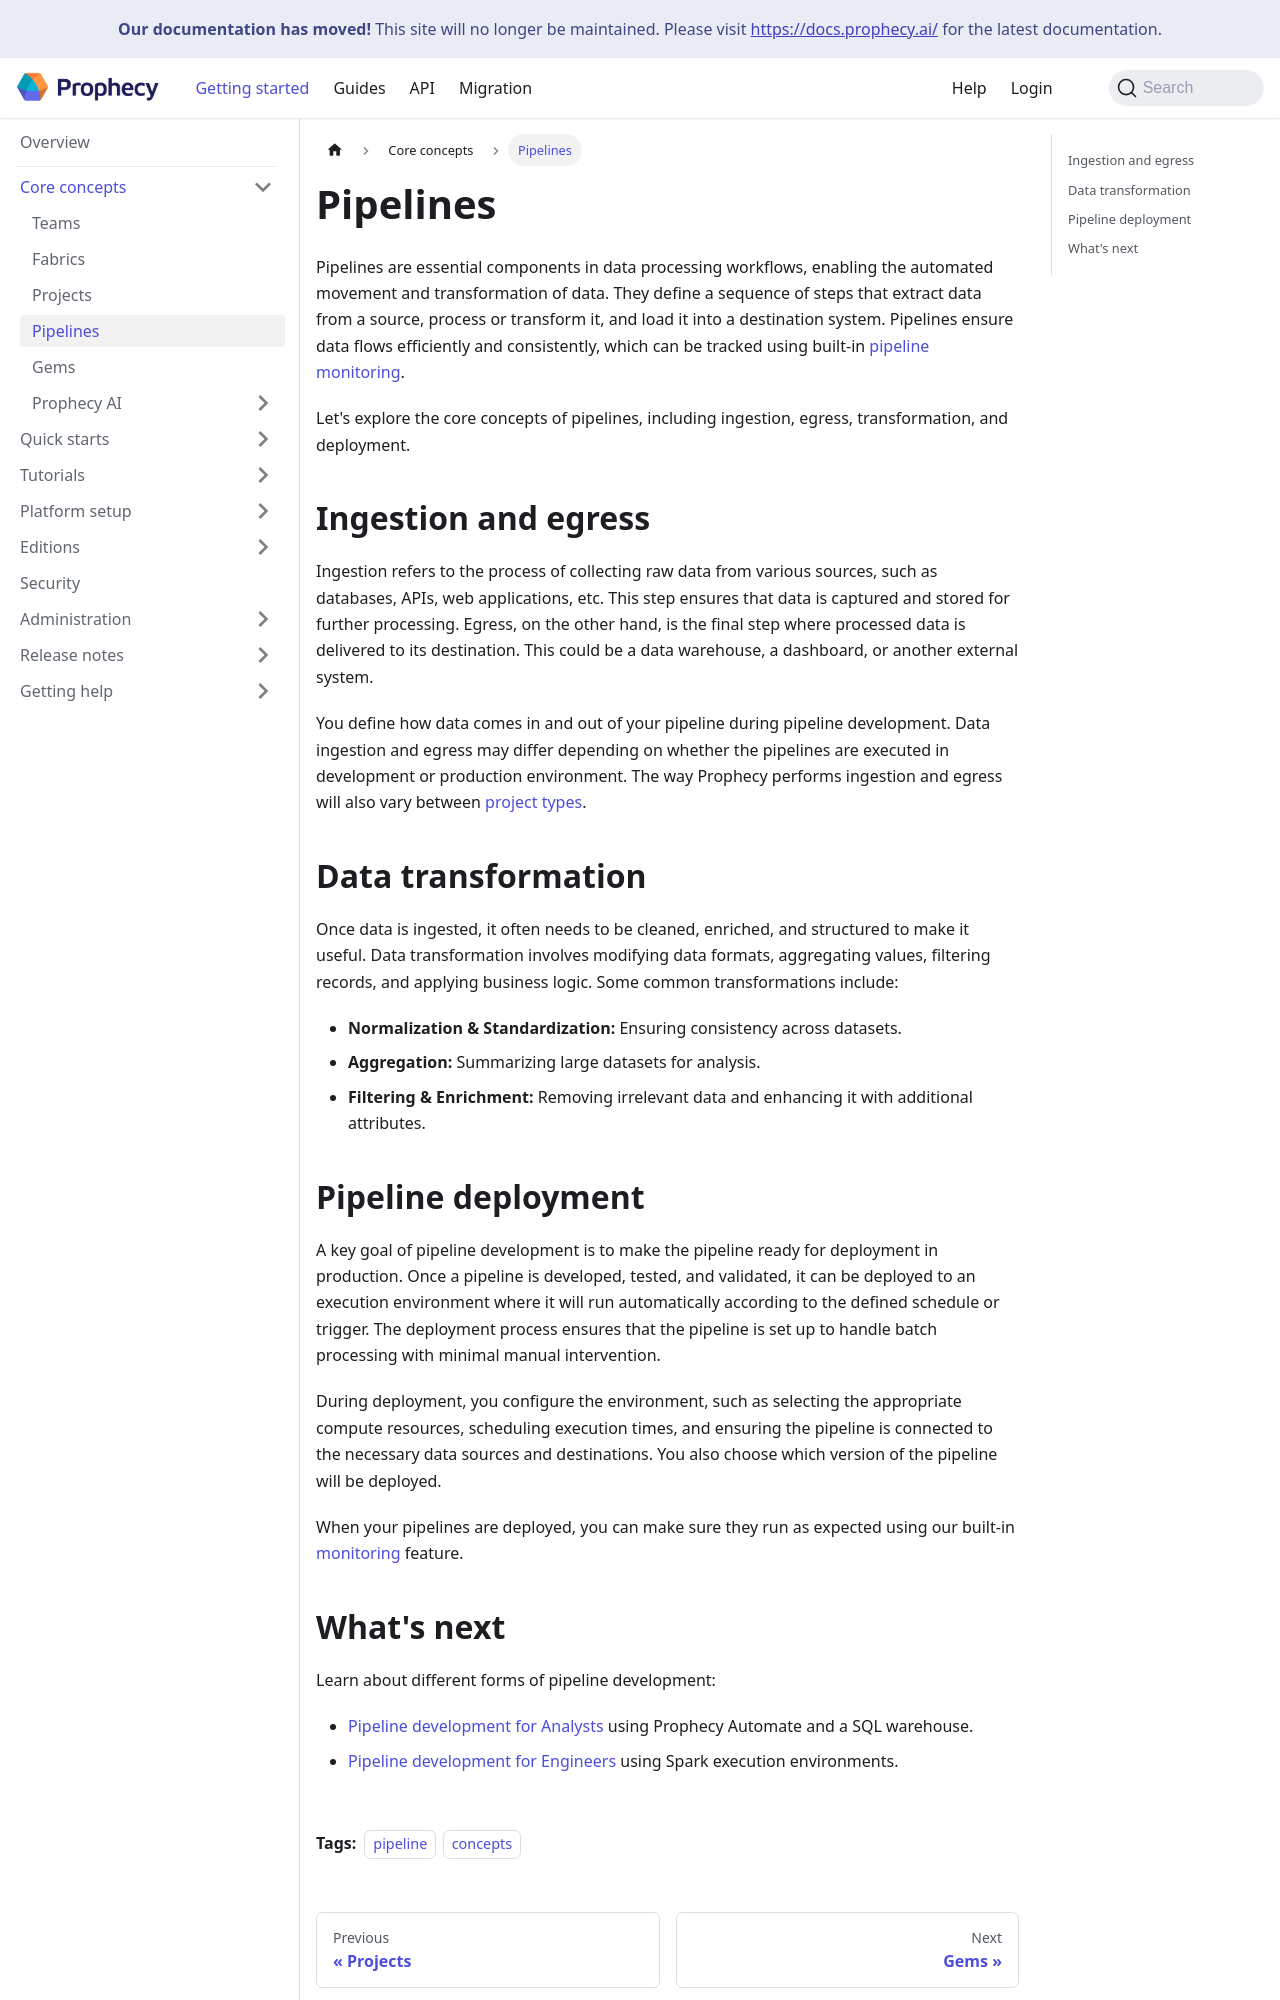

repository: SimpleDataLabsInc/prophecy-docs · page: pipelines/index.html · generator: docusaurus

---
title: Pipelines
id: pipelines
slug: /pipelines
description: Build pipelines in projects to execute data ingestion, transformation, and egress
tags:
  - pipeline
  - concepts
---

Pipelines are essential components in data processing workflows, enabling the automated movement and transformation of data. They define a sequence of steps that extract data from a source, process or transform it, and load it into a destination system. Pipelines ensure data flows efficiently and consistently, which can be tracked using built-in [pipeline monitoring](/analysts/monitoring).

Let's explore the core concepts of pipelines, including ingestion, egress, transformation, and deployment.

## Ingestion and egress

Ingestion refers to the process of collecting raw data from various sources, such as databases, APIs, web applications, etc. This step ensures that data is captured and stored for further processing. Egress, on the other hand, is the final step where processed data is delivered to its destination. This could be a data warehouse, a dashboard, or another external system.

You define how data comes in and out of your pipeline during pipeline development. Data ingestion and egress may differ depending on whether the pipelines are executed in development or production environment. The way Prophecy performs ingestion and egress will also vary between [project types](/projects).

## Data transformation

Once data is ingested, it often needs to be cleaned, enriched, and structured to make it useful. Data transformation involves modifying data formats, aggregating values, filtering records, and applying business logic. Some common transformations include:

- **Normalization & Standardization:** Ensuring consistency across datasets.
- **Aggregation:** Summarizing large datasets for analysis.
- **Filtering & Enrichment:** Removing irrelevant data and enhancing it with additional attributes.
